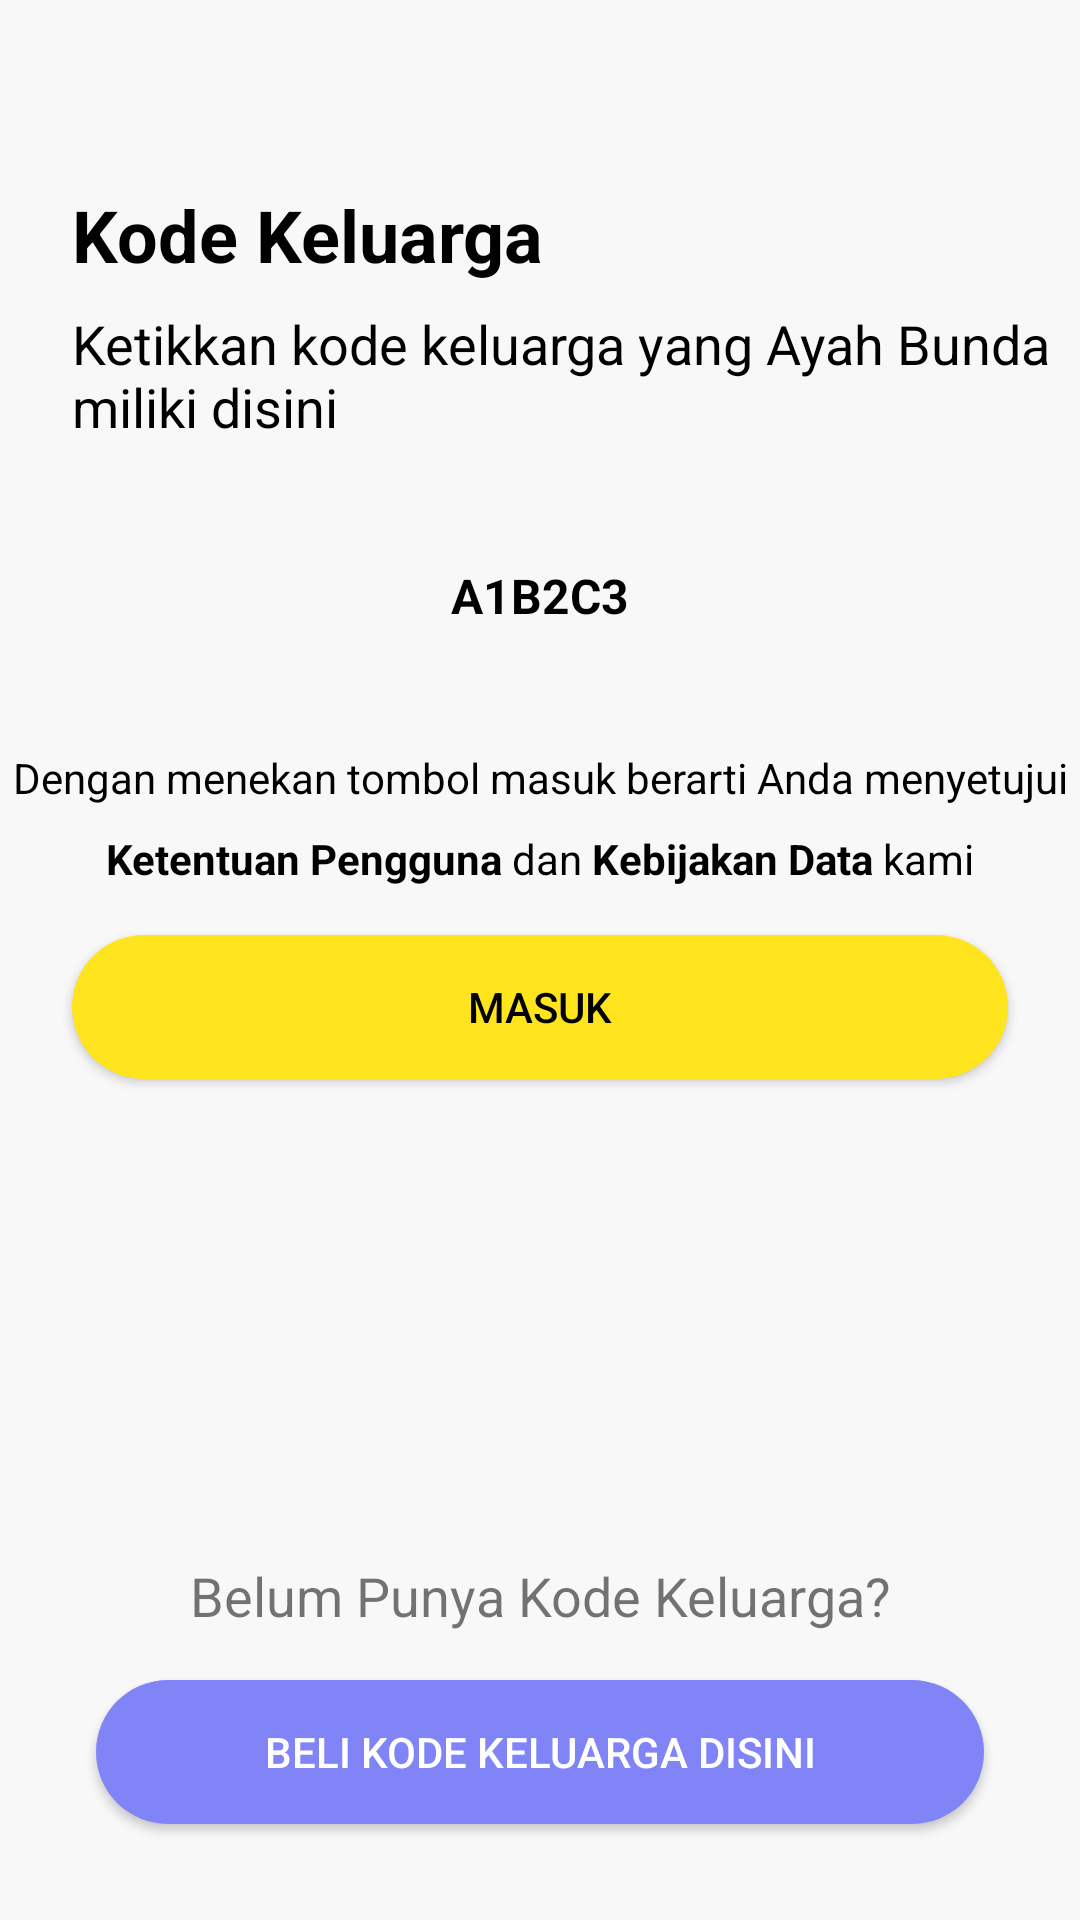

The Android layout XML behind this screen, and the referenced resources:
<!-- AndroidManifest.xml: application theme Theme.10119194Latihan3.noActionBar -->
<!-- res/layout/activity_code_login.xml -->
<?xml version="1.0" encoding="utf-8"?>
<androidx.constraintlayout.widget.ConstraintLayout xmlns:android="http://schemas.android.com/apk/res/android"
    xmlns:app="http://schemas.android.com/apk/res-auto"
    xmlns:tools="http://schemas.android.com/tools"
    android:layout_width="match_parent"
    android:layout_height="match_parent"
    android:background="@color/white_tree"
    tools:context=".WelcomeActivity" >

    <RelativeLayout
        android:layout_width="409dp"
        android:layout_height="150dp"
        app:layout_constraintBottom_toBottomOf="parent"
        app:layout_constraintEnd_toEndOf="parent"
        app:layout_constraintStart_toStartOf="parent">


    </RelativeLayout>
    <Button
        android:id="@+id/button"
        android:layout_width="0dp"
        android:layout_height="wrap_content"
        android:layout_marginStart="32dp"
        android:layout_marginEnd="32dp"
        android:layout_marginBottom="32dp"
        android:background="@drawable/shape_rectangle_blue_one"
        android:text="@string/beli_code"
        android:textColor="@color/white"
        app:backgroundTint="@null"
        app:layout_constraintBottom_toBottomOf="parent"
        app:layout_constraintEnd_toEndOf="parent"
        app:layout_constraintStart_toStartOf="parent" />

    <TextView
        android:id="@+id/textView3"
        android:layout_width="wrap_content"
        android:layout_height="wrap_content"
        android:layout_marginStart="24dp"
        android:layout_marginTop="62dp"
        android:text="@string/code_keluarga"
        android:textColor="@color/black"
        android:textSize="24sp"
        android:textStyle="bold"
        app:layout_constraintStart_toStartOf="parent"
        app:layout_constraintTop_toTopOf="parent" />

    <TextView
        android:id="@+id/textView4"
        android:layout_width="wrap_content"
        android:layout_height="wrap_content"
        android:layout_marginStart="24dp"
        android:layout_marginTop="8dp"
        android:text="@string/code_keluarga_desc"
        android:textColor="@color/black"
        android:textSize="18sp"
        app:layout_constraintStart_toStartOf="parent"
        app:layout_constraintTop_toBottomOf="@+id/textView3" />

    <Button
        android:id="@+id/button2"
        android:layout_width="370dp"
        android:layout_height="70dp"
        android:layout_marginStart="32dp"
        android:layout_marginTop="16dp"
        android:layout_marginEnd="32dp"
        android:background="@drawable/line_rectangle"
        app:backgroundTint="@null"
        app:layout_constraintEnd_toEndOf="parent"
        app:layout_constraintStart_toStartOf="parent"
        app:layout_constraintTop_toBottomOf="@+id/textView4" />

    <TextView
        android:id="@+id/textView5"
        android:layout_width="wrap_content"
        android:layout_height="wrap_content"
        android:layout_marginStart="16dp"
        android:layout_marginTop="24dp"
        android:layout_marginEnd="16dp"
        android:text="A1B2C3"
        android:textColor="@color/black"
        android:textSize="16sp"
        android:textStyle="bold"
        app:layout_constraintEnd_toEndOf="@+id/button2"
        app:layout_constraintStart_toStartOf="@+id/button2"
        app:layout_constraintTop_toTopOf="@+id/button2" />

    <TextView
        android:id="@+id/textView6"
        android:layout_width="wrap_content"
        android:layout_height="wrap_content"
        android:layout_marginStart="16dp"
        android:layout_marginTop="16dp"
        android:layout_marginEnd="16dp"
        android:text="@string/tombol"
        android:textColor="@color/black"
        app:layout_constraintEnd_toEndOf="parent"
        app:layout_constraintStart_toStartOf="parent"
        app:layout_constraintTop_toBottomOf="@+id/button2" />

    <TextView
        android:id="@+id/textView7"
        android:layout_width="wrap_content"
        android:layout_height="wrap_content"
        android:layout_marginTop="8dp"
        android:text="@string/tombol_desc"
        android:textColor="@color/black"
        app:layout_constraintEnd_toEndOf="parent"
        app:layout_constraintStart_toStartOf="parent"
        app:layout_constraintTop_toBottomOf="@+id/textView6" />

    <Button
        android:id="@+id/btn_next"
        android:layout_width="0dp"
        android:layout_height="wrap_content"
        android:layout_marginStart="24dp"
        android:layout_marginTop="16dp"
        android:layout_marginEnd="24dp"
        android:background="@drawable/shape_rectangle_sunflower"
        android:text="@string/masuk"
        android:textColor="@color/black"
        app:backgroundTint="@null"
        app:layout_constraintEnd_toEndOf="parent"
        app:layout_constraintStart_toStartOf="parent"
        app:layout_constraintTop_toBottomOf="@+id/textView7" />

    <TextView
        android:id="@+id/textView9"
        android:layout_width="wrap_content"
        android:layout_height="wrap_content"
        android:layout_marginBottom="16dp"
        android:text="@string/belum_punyakode"
        android:textSize="18sp"
        app:layout_constraintBottom_toTopOf="@+id/button"
        app:layout_constraintEnd_toEndOf="parent"
        app:layout_constraintStart_toStartOf="parent" />


</androidx.constraintlayout.widget.ConstraintLayout>
<!-- resources referenced by this layout -->
<resources>
  <color name="black">#FF000000</color>
  <color name="white">#FFFFFFFF</color>
  <color name="white_tree">#F8f8f8</color>
  <!-- drawable shape_rectangle_blue_one (drawable) -->
  <?xml version="1.0" encoding="utf-8"?>
  <shape xmlns:android="http://schemas.android.com/apk/res/android"
      android:shape="rectangle">
  
      <solid android:color="@color/lavender_blue"/>
      <corners android:radius="25dp"/>
  
  </shape>
  <!-- drawable shape_rectangle_sunflower (drawable) -->
  <?xml version="1.0" encoding="utf-8"?>
  <shape xmlns:android="http://schemas.android.com/apk/res/android"
      android:shape="rectangle">
  
      <solid android:color="@color/sunyellow"/>
      <corners android:radius="25dp"/>
  
  </shape>
  <string name="beli_code">Beli Kode Keluarga Disini</string>
  <string name="belum_punyakode">Belum Punya Kode Keluarga?</string>
  <string name="code_keluarga">Kode Keluarga</string>
  <string name="code_keluarga_desc">Ketikkan kode keluarga yang Ayah Bunda\nmiliki disini</string>
  <string name="masuk">Masuk</string>
  <string name="tombol">Dengan menekan tombol masuk berarti Anda menyetujui</string>
  <string name="tombol_desc"><b>Ketentuan Pengguna</b> dan <b>Kebijakan Data</b> kami</string>
  <style name="Theme.10119194Latihan3.noActionBar" parent="Theme.MaterialComponents.DayNight.NoActionBar" />
  <color name="lavender_blue">#8084f6</color>
  <color name="sunyellow">#ffe41e</color>
</resources>
